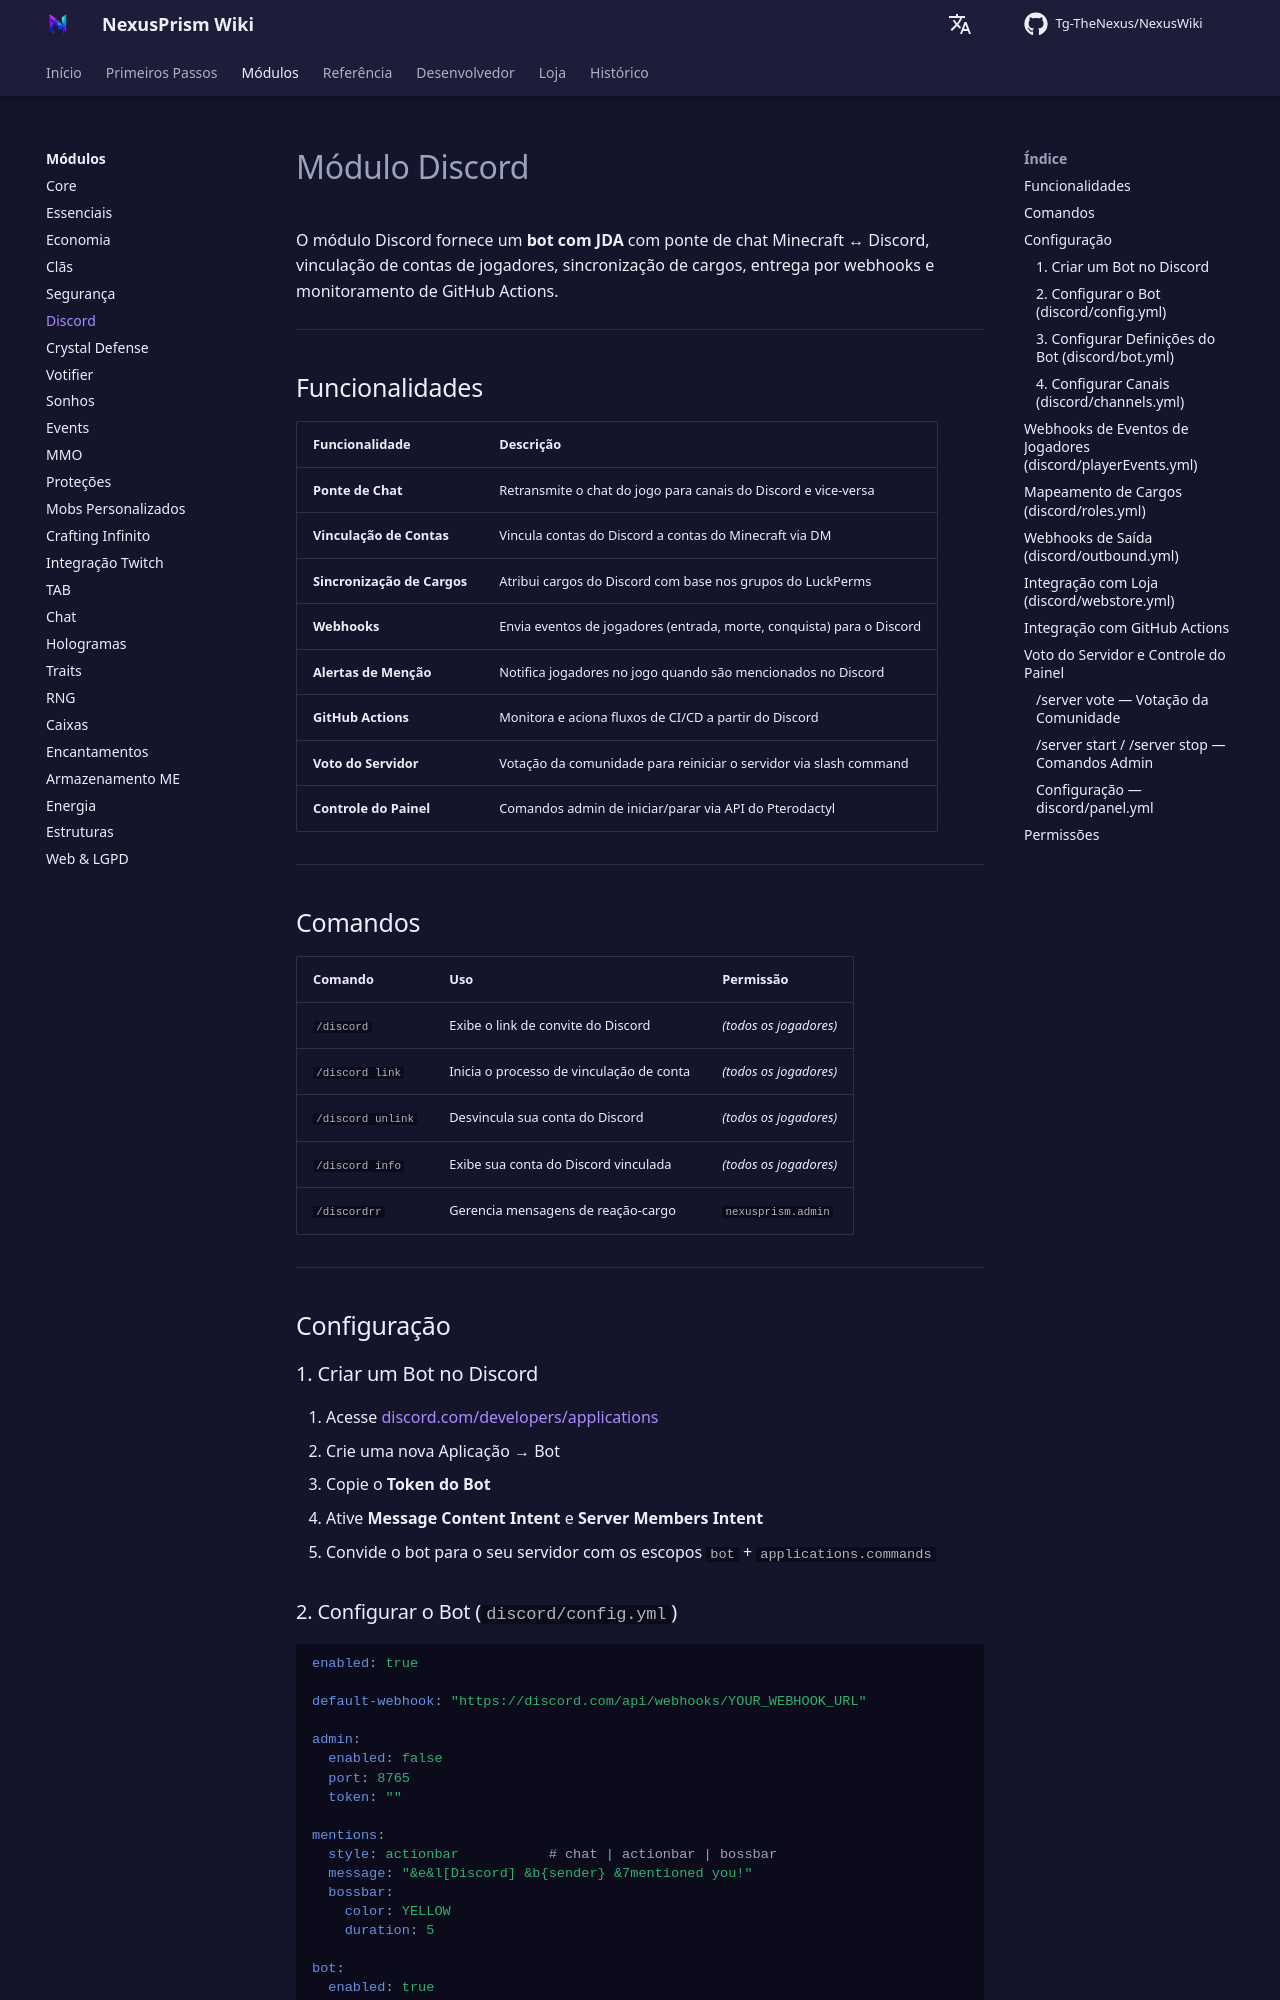

repository: Tg-TheNexus/NexusWiki · page: modules/discord/index.html · generator: mkdocs

# Módulo Discord

O módulo Discord fornece um **bot com JDA** com ponte de chat Minecraft ↔ Discord, vinculação de contas de jogadores, sincronização de cargos, entrega por webhooks e monitoramento de GitHub Actions.

---

## Funcionalidades

| Funcionalidade | Descrição |
| --- | --- |
| **Ponte de Chat** | Retransmite o chat do jogo para canais do Discord e vice-versa |
| **Vinculação de Contas** | Vincula contas do Discord a contas do Minecraft via DM |
| **Sincronização de Cargos** | Atribui cargos do Discord com base nos grupos do LuckPerms |
| **Webhooks** | Envia eventos de jogadores (entrada, morte, conquista) para o Discord |
| **Alertas de Menção** | Notifica jogadores no jogo quando são mencionados no Discord |
| **GitHub Actions** | Monitora e aciona fluxos de CI/CD a partir do Discord |
| **Voto do Servidor** | Votação da comunidade para reiniciar o servidor via slash command |
| **Controle do Painel** | Comandos admin de iniciar/parar via API do Pterodactyl |

---

## Comandos

| Comando | Uso | Permissão |
| --- | --- | --- |
| `/discord` | Exibe o link de convite do Discord | *(todos os jogadores)* |
| `/discord link` | Inicia o processo de vinculação de conta | *(todos os jogadores)* |
| `/discord unlink` | Desvincula sua conta do Discord | *(todos os jogadores)* |
| `/discord info` | Exibe sua conta do Discord vinculada | *(todos os jogadores)* |
| `/discordrr` | Gerencia mensagens de reação-cargo | `nexusprism.admin` |

---

## Configuração

### 1. Criar um Bot no Discord

1. Acesse [discord.com/developers/applications](https://discord.com/developers/applications)
2. Crie uma nova Aplicação → Bot
3. Copie o **Token do Bot**
4. Ative **Message Content Intent** e **Server Members Intent**
5. Convide o bot para o seu servidor com os escopos `bot` + `applications.commands`
